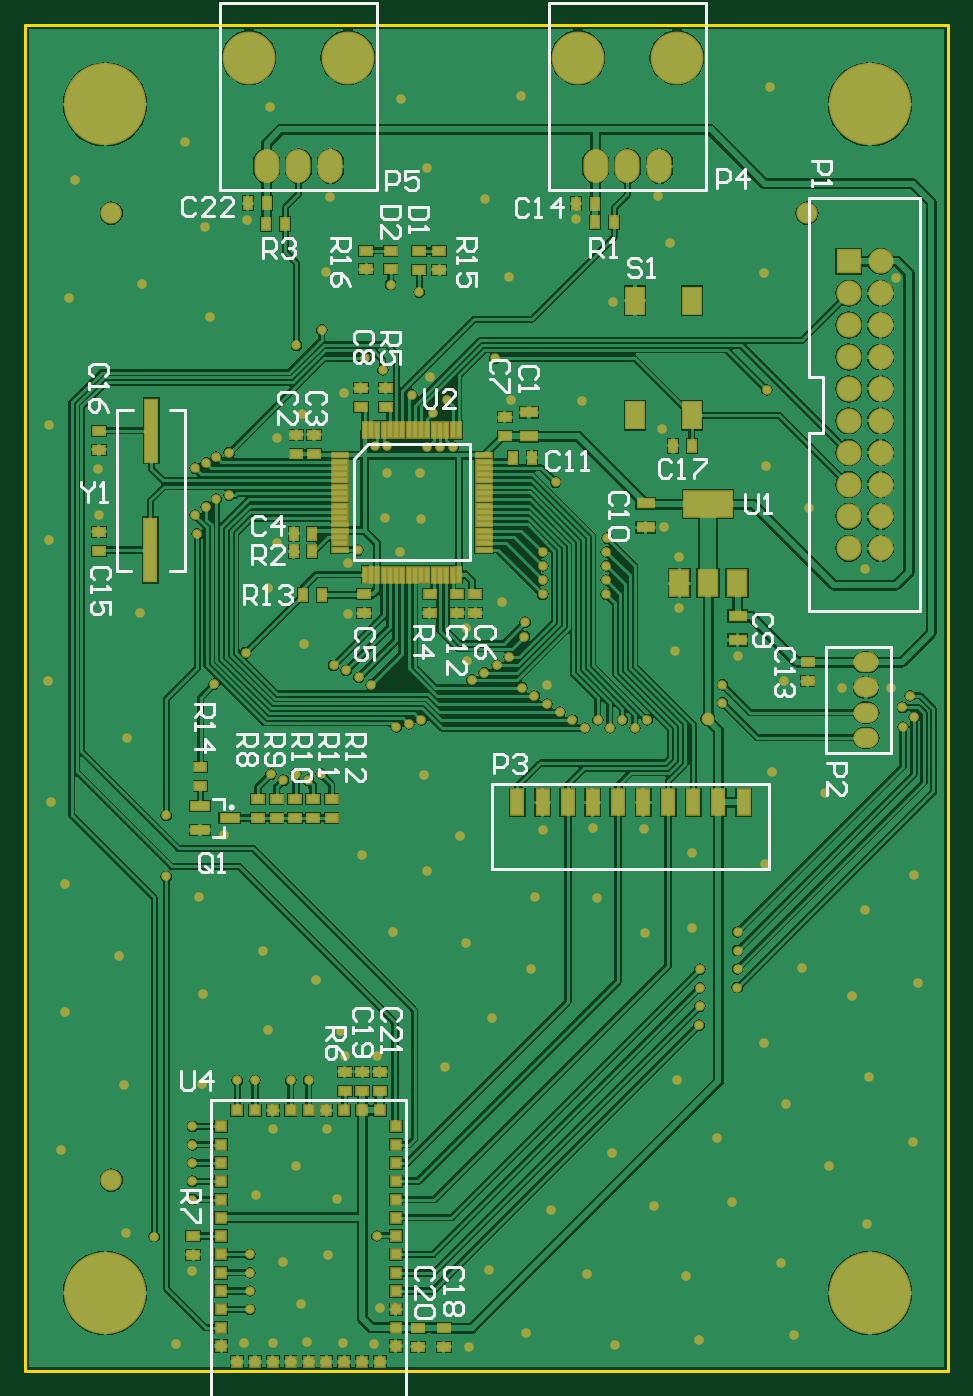
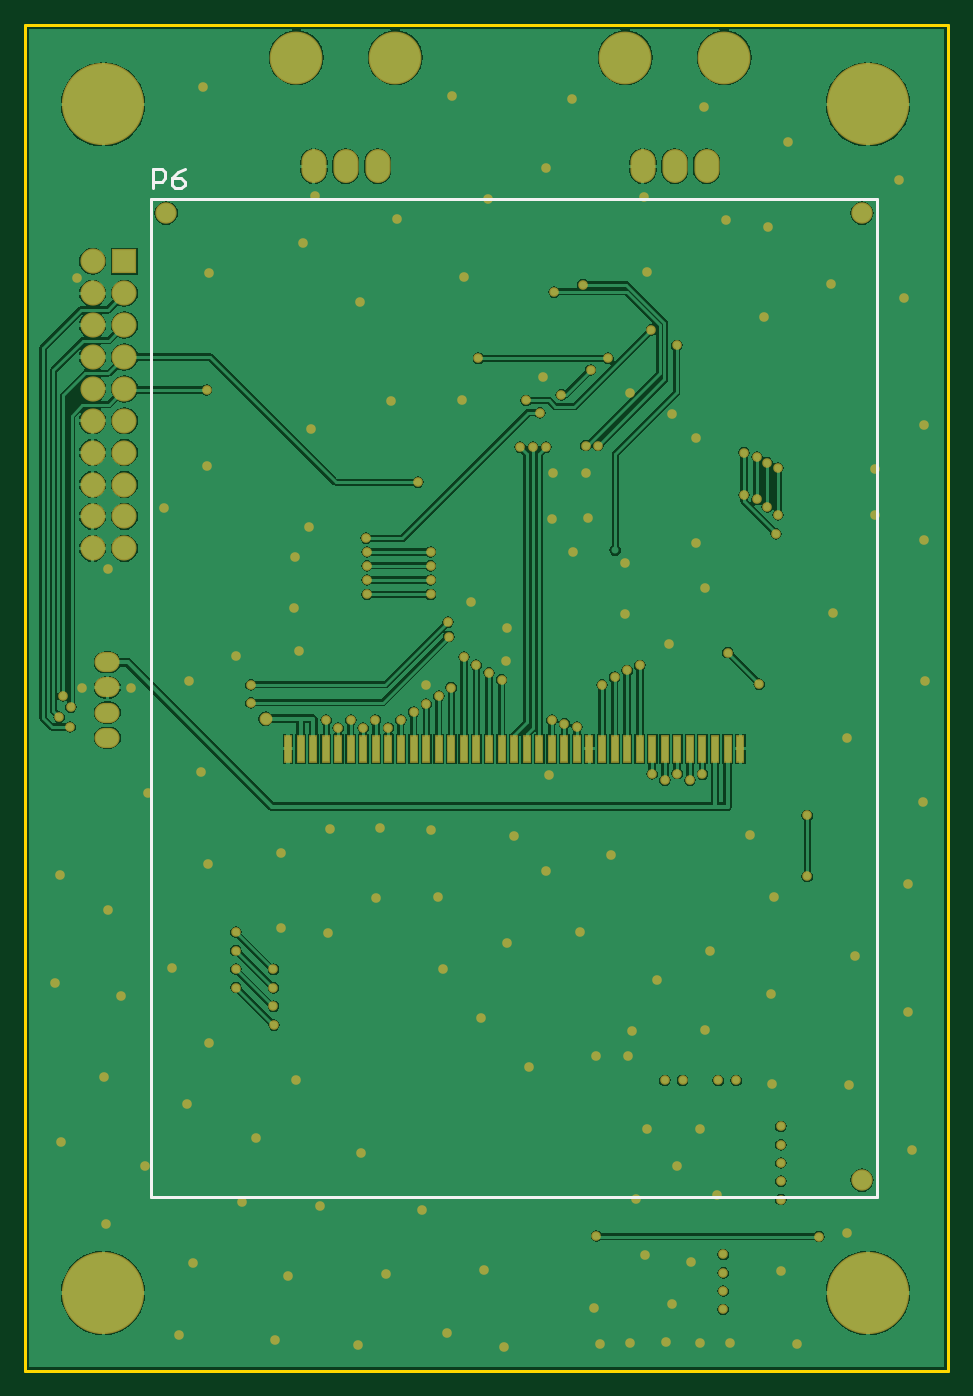
Circuit board: 10 layer files. Board 73.5 x 107.2 mm.
- bottom_copper: BrewBitTC.GBL (82837 bytes)
- bottom_silk: BrewBitTC.GBO (1800 bytes)
- paste: BrewBitTC.GBP (2122 bytes)
- bottom_mask: BrewBitTC.GBS (9609 bytes)
- outline: BrewBitTC.GKO (1392 bytes)
- outline: BrewBitTC.GM1 (1523 bytes)
- top_copper: BrewBitTC.GTL (126166 bytes)
- top_silk: BrewBitTC.GTO (19106 bytes)
- paste: BrewBitTC.GTP (5521 bytes)
- top_mask: BrewBitTC.GTS (13577 bytes)

=== bottom_copper: BrewBitTC.GBL (82837 bytes, source omitted) ===
=== bottom_silk: BrewBitTC.GBO ===
%FSLAX25Y25*%
%MOIN*%
G70*
G01*
G75*
G04 Layer_Color=32896*
%ADD10R,0.03543X0.02362*%
%ADD11R,0.05906X0.07874*%
%ADD12R,0.14961X0.07874*%
%ADD13R,0.05118X0.02756*%
%ADD14R,0.02362X0.03543*%
%ADD15R,0.05709X0.02362*%
%ADD16R,0.03937X0.19685*%
%ADD17R,0.01181X0.04724*%
%ADD18R,0.04724X0.01181*%
%ADD19R,0.05512X0.08268*%
%ADD20R,0.03937X0.07874*%
%ADD21R,0.02835X0.02835*%
%ADD22R,0.02835X0.02835*%
%ADD23C,0.00800*%
%ADD24C,0.02000*%
%ADD25C,0.01000*%
%ADD26C,0.05000*%
%ADD27C,0.01200*%
%ADD28C,0.25000*%
%ADD29C,0.15748*%
%ADD30O,0.07087X0.09843*%
%ADD31C,0.05906*%
%ADD32O,0.07087X0.05512*%
%ADD33R,0.07087X0.07087*%
%ADD34C,0.07087*%
%ADD35C,0.02200*%
%ADD36C,0.03200*%
%ADD37R,0.01969X0.07874*%
%ADD38C,0.01400*%
%ADD39C,0.00984*%
%ADD40C,0.00787*%
%ADD41R,0.04343X0.03162*%
%ADD42R,0.06706X0.08674*%
%ADD43R,0.15761X0.08674*%
%ADD44R,0.05918X0.03556*%
%ADD45R,0.03162X0.04343*%
%ADD46R,0.06509X0.03162*%
%ADD47R,0.04737X0.20485*%
%ADD48R,0.01981X0.05524*%
%ADD49R,0.05524X0.01981*%
%ADD50R,0.06312X0.09068*%
%ADD51R,0.04737X0.08674*%
%ADD52R,0.03635X0.03635*%
%ADD53R,0.03635X0.03635*%
%ADD54C,0.25800*%
%ADD55C,0.16548*%
%ADD56O,0.07887X0.10642*%
%ADD57C,0.06706*%
%ADD58O,0.07887X0.06312*%
%ADD59R,0.07887X0.07887*%
%ADD60C,0.07887*%
%ADD61C,0.03000*%
%ADD62C,0.04000*%
%ADD63R,0.02769X0.08674*%
D25*
X4810866Y3132327D02*
X5038425D01*
X4810866Y2819531D02*
Y3132327D01*
Y2819531D02*
X5038425D01*
Y3132327D01*
X5037946Y3135784D02*
Y3141782D01*
X5034946D01*
X5033947Y3140783D01*
Y3138783D01*
X5034946Y3137784D01*
X5037946D01*
X5027949Y3141782D02*
X5029948Y3140783D01*
X5031948Y3138783D01*
Y3136784D01*
X5030948Y3135784D01*
X5028949D01*
X5027949Y3136784D01*
Y3137784D01*
X5028949Y3138783D01*
X5031948D01*
M02*

=== paste: BrewBitTC.GBP ===
%FSLAX25Y25*%
%MOIN*%
G70*
G01*
G75*
G04 Layer_Color=128*
%ADD10R,0.03543X0.02362*%
%ADD11R,0.05906X0.07874*%
%ADD12R,0.14961X0.07874*%
%ADD13R,0.05118X0.02756*%
%ADD14R,0.02362X0.03543*%
%ADD15R,0.05709X0.02362*%
%ADD16R,0.03937X0.19685*%
%ADD17R,0.01181X0.04724*%
%ADD18R,0.04724X0.01181*%
%ADD19R,0.05512X0.08268*%
%ADD20R,0.03937X0.07874*%
%ADD21R,0.02835X0.02835*%
%ADD22R,0.02835X0.02835*%
%ADD23C,0.00800*%
%ADD24C,0.02000*%
%ADD25C,0.01000*%
%ADD26C,0.05000*%
%ADD27C,0.01200*%
%ADD28C,0.25000*%
%ADD29C,0.15748*%
%ADD30O,0.07087X0.09843*%
%ADD31C,0.05906*%
%ADD32O,0.07087X0.05512*%
%ADD33R,0.07087X0.07087*%
%ADD34C,0.07087*%
%ADD35C,0.02200*%
%ADD36C,0.03200*%
%ADD37R,0.01969X0.07874*%
%ADD38C,0.01400*%
%ADD39C,0.00984*%
%ADD40C,0.00787*%
%ADD41R,0.04343X0.03162*%
%ADD42R,0.06706X0.08674*%
%ADD43R,0.15761X0.08674*%
%ADD44R,0.05918X0.03556*%
%ADD45R,0.03162X0.04343*%
%ADD46R,0.06509X0.03162*%
%ADD47R,0.04737X0.20485*%
%ADD48R,0.01981X0.05524*%
%ADD49R,0.05524X0.01981*%
%ADD50R,0.06312X0.09068*%
%ADD51R,0.04737X0.08674*%
%ADD52R,0.03635X0.03635*%
%ADD53R,0.03635X0.03635*%
%ADD54C,0.25800*%
%ADD55C,0.16548*%
%ADD56O,0.07887X0.10642*%
%ADD57C,0.06706*%
%ADD58O,0.07887X0.06312*%
%ADD59R,0.07887X0.07887*%
%ADD60C,0.07887*%
%ADD61C,0.03000*%
%ADD62C,0.04000*%
%ADD63R,0.02769X0.08674*%
D37*
X4995512Y2959984D02*
D03*
X4991575D02*
D03*
X4987638D02*
D03*
X4983701D02*
D03*
X4979764D02*
D03*
X4975827D02*
D03*
X4971890D02*
D03*
X4967953D02*
D03*
X4964016D02*
D03*
X4960079D02*
D03*
X4956142D02*
D03*
X4952205D02*
D03*
X4948268D02*
D03*
X4944331D02*
D03*
X4940394D02*
D03*
X4936457D02*
D03*
X4932520D02*
D03*
X4928583D02*
D03*
X4924646D02*
D03*
X4920709D02*
D03*
X4916772D02*
D03*
X4912835D02*
D03*
X4908898D02*
D03*
X4904961D02*
D03*
X4901024D02*
D03*
X4897087D02*
D03*
X4893150D02*
D03*
X4889213D02*
D03*
X4885276D02*
D03*
X4881339D02*
D03*
X4877402D02*
D03*
X4873465D02*
D03*
X4869528D02*
D03*
X4865591D02*
D03*
X4861654D02*
D03*
X4857717D02*
D03*
X4853780D02*
D03*
M02*

=== bottom_mask: BrewBitTC.GBS (9609 bytes, source omitted) ===
=== outline: BrewBitTC.GKO ===
%FSLAX25Y25*%
%MOIN*%
G70*
G01*
G75*
G04 Layer_Color=16711935*
%ADD10R,0.03543X0.02362*%
%ADD11R,0.05906X0.07874*%
%ADD12R,0.14961X0.07874*%
%ADD13R,0.05118X0.02756*%
%ADD14R,0.02362X0.03543*%
%ADD15R,0.05709X0.02362*%
%ADD16R,0.03937X0.19685*%
%ADD17R,0.01181X0.04724*%
%ADD18R,0.04724X0.01181*%
%ADD19R,0.05512X0.08268*%
%ADD20R,0.03937X0.07874*%
%ADD21R,0.02835X0.02835*%
%ADD22R,0.02835X0.02835*%
%ADD23C,0.00800*%
%ADD24C,0.02000*%
%ADD25C,0.01000*%
%ADD26C,0.05000*%
%ADD27C,0.01200*%
%ADD28C,0.25000*%
%ADD29C,0.15748*%
%ADD30O,0.07087X0.09843*%
%ADD31C,0.05906*%
%ADD32O,0.07087X0.05512*%
%ADD33R,0.07087X0.07087*%
%ADD34C,0.07087*%
%ADD35C,0.02200*%
%ADD36C,0.03200*%
%ADD37R,0.01969X0.07874*%
%ADD38C,0.01400*%
%ADD39C,0.00984*%
%ADD40C,0.00787*%
%ADD41R,0.04343X0.03162*%
%ADD42R,0.06706X0.08674*%
%ADD43R,0.15761X0.08674*%
%ADD44R,0.05918X0.03556*%
%ADD45R,0.03162X0.04343*%
%ADD46R,0.06509X0.03162*%
%ADD47R,0.04737X0.20485*%
%ADD48R,0.01981X0.05524*%
%ADD49R,0.05524X0.01981*%
%ADD50R,0.06312X0.09068*%
%ADD51R,0.04737X0.08674*%
%ADD52R,0.03635X0.03635*%
%ADD53R,0.03635X0.03635*%
%ADD54C,0.25800*%
%ADD55C,0.16548*%
%ADD56O,0.07887X0.10642*%
%ADD57C,0.06706*%
%ADD58O,0.07887X0.06312*%
%ADD59R,0.07887X0.07887*%
%ADD60C,0.07887*%
%ADD61C,0.03000*%
%ADD62C,0.04000*%
%ADD63R,0.02769X0.08674*%
%ADD64C,0.00394*%
M02*

=== outline: BrewBitTC.GM1 ===
%FSLAX25Y25*%
%MOIN*%
G70*
G01*
G75*
G04 Layer_Color=16711935*
%ADD10R,0.03543X0.02362*%
%ADD11R,0.05906X0.07874*%
%ADD12R,0.14961X0.07874*%
%ADD13R,0.05118X0.02756*%
%ADD14R,0.02362X0.03543*%
%ADD15R,0.05709X0.02362*%
%ADD16R,0.03937X0.19685*%
%ADD17R,0.01181X0.04724*%
%ADD18R,0.04724X0.01181*%
%ADD19R,0.05512X0.08268*%
%ADD20R,0.03937X0.07874*%
%ADD21R,0.02835X0.02835*%
%ADD22R,0.02835X0.02835*%
%ADD23C,0.00800*%
%ADD24C,0.02000*%
%ADD25C,0.01000*%
%ADD26C,0.05000*%
%ADD27C,0.01200*%
%ADD28C,0.25000*%
%ADD29C,0.15748*%
%ADD30O,0.07087X0.09843*%
%ADD31C,0.05906*%
%ADD32O,0.07087X0.05512*%
%ADD33R,0.07087X0.07087*%
%ADD34C,0.07087*%
%ADD35C,0.02200*%
%ADD36C,0.03200*%
%ADD37R,0.01969X0.07874*%
%ADD38C,0.01400*%
%ADD39C,0.00984*%
%ADD40C,0.00787*%
%ADD41R,0.04343X0.03162*%
%ADD42R,0.06706X0.08674*%
%ADD43R,0.15761X0.08674*%
%ADD44R,0.05918X0.03556*%
%ADD45R,0.03162X0.04343*%
%ADD46R,0.06509X0.03162*%
%ADD47R,0.04737X0.20485*%
%ADD48R,0.01981X0.05524*%
%ADD49R,0.05524X0.01981*%
%ADD50R,0.06312X0.09068*%
%ADD51R,0.04737X0.08674*%
%ADD52R,0.03635X0.03635*%
%ADD53R,0.03635X0.03635*%
%ADD54C,0.25800*%
%ADD55C,0.16548*%
%ADD56O,0.07887X0.10642*%
%ADD57C,0.06706*%
%ADD58O,0.07887X0.06312*%
%ADD59R,0.07887X0.07887*%
%ADD60C,0.07887*%
%ADD61C,0.03000*%
%ADD62C,0.04000*%
%ADD63R,0.02769X0.08674*%
D25*
X4788681Y3186909D02*
X5077953D01*
X4788583Y2764961D02*
Y3186909D01*
X5077953Y2764961D02*
Y3186909D01*
X4788583Y2764961D02*
X5077953D01*
M02*

=== top_copper: BrewBitTC.GTL (126166 bytes, source omitted) ===
=== top_silk: BrewBitTC.GTO (19106 bytes, source omitted) ===
=== paste: BrewBitTC.GTP ===
%FSLAX25Y25*%
%MOIN*%
G70*
G01*
G75*
G04 Layer_Color=8421504*
%ADD10R,0.03543X0.02362*%
%ADD11R,0.05906X0.07874*%
%ADD12R,0.14961X0.07874*%
%ADD13R,0.05118X0.02756*%
%ADD14R,0.02362X0.03543*%
%ADD15R,0.05709X0.02362*%
%ADD16R,0.03937X0.19685*%
%ADD17R,0.01181X0.04724*%
%ADD18R,0.04724X0.01181*%
%ADD19R,0.05512X0.08268*%
%ADD20R,0.03937X0.07874*%
%ADD21R,0.02835X0.02835*%
%ADD22R,0.02835X0.02835*%
%ADD23C,0.00800*%
%ADD24C,0.02000*%
%ADD25C,0.01000*%
%ADD26C,0.05000*%
%ADD27C,0.01200*%
%ADD28C,0.25000*%
%ADD29C,0.15748*%
%ADD30O,0.07087X0.09843*%
%ADD31C,0.05906*%
%ADD32O,0.07087X0.05512*%
%ADD33R,0.07087X0.07087*%
%ADD34C,0.07087*%
%ADD35C,0.02200*%
%ADD36C,0.03200*%
%ADD37R,0.01969X0.07874*%
%ADD38C,0.01400*%
%ADD39C,0.00984*%
%ADD40C,0.00787*%
D10*
X5033858Y2981201D02*
D03*
Y2987106D02*
D03*
X4843520Y2954221D02*
D03*
Y2948315D02*
D03*
X4884646Y2944221D02*
D03*
Y2938315D02*
D03*
X4878896Y2944221D02*
D03*
Y2938315D02*
D03*
X4873146Y2944221D02*
D03*
Y2938315D02*
D03*
X4867396Y2944221D02*
D03*
Y2938315D02*
D03*
X4861646Y2944221D02*
D03*
Y2938315D02*
D03*
X4923917Y3002559D02*
D03*
Y3008465D02*
D03*
X4938976Y3063878D02*
D03*
Y3057972D02*
D03*
X4873646Y3058437D02*
D03*
Y3052531D02*
D03*
X4893799Y3072933D02*
D03*
Y3067027D02*
D03*
X4894882Y3002461D02*
D03*
Y3008366D02*
D03*
X4879146Y3058437D02*
D03*
Y3052531D02*
D03*
X4929725Y3002559D02*
D03*
Y3008465D02*
D03*
X4841291Y2801335D02*
D03*
Y2807240D02*
D03*
X4888791Y2852835D02*
D03*
Y2858740D02*
D03*
X4919783Y2772539D02*
D03*
Y2778445D02*
D03*
X4899791Y2858740D02*
D03*
Y2852835D02*
D03*
X4911811Y2772539D02*
D03*
Y2778445D02*
D03*
X4915354Y3002559D02*
D03*
Y3008465D02*
D03*
X4811614Y3022146D02*
D03*
Y3028051D02*
D03*
X4811713Y3059646D02*
D03*
Y3053740D02*
D03*
X4901575Y3067126D02*
D03*
Y3073031D02*
D03*
X4894291Y2852835D02*
D03*
Y2858740D02*
D03*
X4918406Y3116043D02*
D03*
Y3110138D02*
D03*
X4895472Y3116142D02*
D03*
Y3110236D02*
D03*
X4903149Y3116142D02*
D03*
Y3110236D02*
D03*
X4912106Y3116043D02*
D03*
Y3110138D02*
D03*
D11*
X4993602Y3011909D02*
D03*
X5002657D02*
D03*
X5011713D02*
D03*
D12*
X5002657Y3036713D02*
D03*
D13*
X4983071Y3036909D02*
D03*
Y3029429D02*
D03*
X5011909Y3001575D02*
D03*
Y2994094D02*
D03*
X4946555Y3057972D02*
D03*
Y3065453D02*
D03*
D14*
X4961417Y3130906D02*
D03*
X4967323D02*
D03*
X4858366Y3131004D02*
D03*
X4864272D02*
D03*
X4881594Y3008268D02*
D03*
X4875689D02*
D03*
X4967323Y3125000D02*
D03*
X4973228D02*
D03*
X4870079Y3124508D02*
D03*
X4864173D02*
D03*
X4947441Y3051279D02*
D03*
X4941536D02*
D03*
X4872736Y3021850D02*
D03*
X4878642D02*
D03*
X4872736Y3027362D02*
D03*
X4878642D02*
D03*
X4991693Y3054984D02*
D03*
X4997599D02*
D03*
D15*
X4852646Y2938268D02*
D03*
X4843394Y2934528D02*
D03*
Y2942008D02*
D03*
D16*
X4828146Y3059685D02*
D03*
X4827752Y3022284D02*
D03*
D17*
X4895020Y3059858D02*
D03*
X4896988D02*
D03*
X4898957D02*
D03*
X4900925D02*
D03*
X4902894D02*
D03*
X4904862D02*
D03*
X4906831D02*
D03*
X4908799D02*
D03*
X4910768D02*
D03*
X4912736D02*
D03*
X4914705D02*
D03*
X4916673D02*
D03*
X4918642D02*
D03*
X4920610D02*
D03*
X4922579D02*
D03*
X4924547D02*
D03*
Y3014583D02*
D03*
X4922579D02*
D03*
X4920610D02*
D03*
X4918642D02*
D03*
X4916673D02*
D03*
X4914705D02*
D03*
X4912736D02*
D03*
X4910768D02*
D03*
X4908799D02*
D03*
X4906831D02*
D03*
X4904862D02*
D03*
X4902894D02*
D03*
X4900925D02*
D03*
X4898957D02*
D03*
X4896988D02*
D03*
X4895020D02*
D03*
D18*
X4932421Y3051984D02*
D03*
Y3050016D02*
D03*
Y3048047D02*
D03*
Y3046079D02*
D03*
Y3044110D02*
D03*
Y3042142D02*
D03*
Y3040173D02*
D03*
Y3038205D02*
D03*
Y3036236D02*
D03*
Y3034268D02*
D03*
Y3032299D02*
D03*
Y3030331D02*
D03*
Y3028362D02*
D03*
Y3026394D02*
D03*
Y3024425D02*
D03*
Y3022457D02*
D03*
X4887146D02*
D03*
Y3024425D02*
D03*
Y3026394D02*
D03*
Y3028362D02*
D03*
Y3030331D02*
D03*
Y3032299D02*
D03*
Y3034268D02*
D03*
Y3036236D02*
D03*
Y3038205D02*
D03*
Y3040173D02*
D03*
Y3042142D02*
D03*
Y3044110D02*
D03*
Y3046079D02*
D03*
Y3048047D02*
D03*
Y3050016D02*
D03*
Y3051984D02*
D03*
D19*
X4979787Y3064571D02*
D03*
Y3100398D02*
D03*
X4997504Y3064571D02*
D03*
Y3100398D02*
D03*
D20*
X5013779Y2943209D02*
D03*
X5005906D02*
D03*
X4998032D02*
D03*
X4990157D02*
D03*
X4982283D02*
D03*
X4974409D02*
D03*
X4966536D02*
D03*
X4958661D02*
D03*
X4950787D02*
D03*
X4942913D02*
D03*
D21*
X4899793Y2767788D02*
D03*
X4894199D02*
D03*
X4888604D02*
D03*
X4883010D02*
D03*
X4877415D02*
D03*
X4871821D02*
D03*
X4866226D02*
D03*
X4860632D02*
D03*
X4855037D02*
D03*
Y2846622D02*
D03*
X4860632D02*
D03*
X4866226D02*
D03*
X4871821D02*
D03*
X4877415D02*
D03*
X4883010D02*
D03*
X4888604D02*
D03*
X4894199D02*
D03*
X4899793D02*
D03*
D22*
X4850039Y2772787D02*
D03*
Y2778524D02*
D03*
Y2784260D02*
D03*
Y2789996D02*
D03*
Y2795732D02*
D03*
Y2801468D02*
D03*
Y2807205D02*
D03*
Y2812941D02*
D03*
Y2818677D02*
D03*
Y2824413D02*
D03*
Y2830150D02*
D03*
Y2835886D02*
D03*
Y2841622D02*
D03*
X4904791D02*
D03*
Y2835886D02*
D03*
Y2830150D02*
D03*
Y2824413D02*
D03*
Y2818677D02*
D03*
Y2812941D02*
D03*
Y2807205D02*
D03*
Y2801468D02*
D03*
Y2795732D02*
D03*
Y2789996D02*
D03*
Y2784260D02*
D03*
Y2778524D02*
D03*
Y2772787D02*
D03*
M02*

=== top_mask: BrewBitTC.GTS (13577 bytes, source omitted) ===
